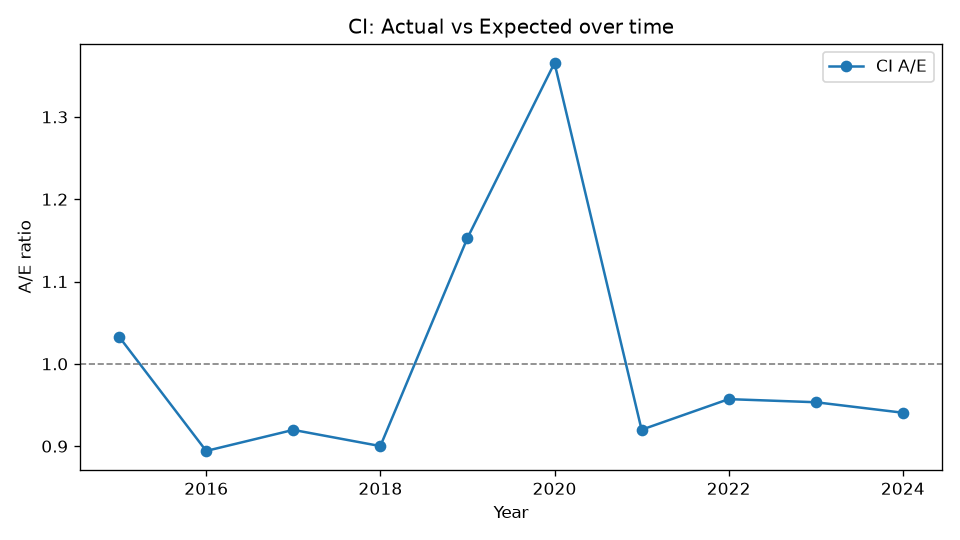

The data file committed next to this chart (first rows):
Year, Actual, Expected, AE
2015, 616, 596.4, 1.033
2016, 644, 720.2, 0.8942
2017, 770, 837.1, 0.9198
2018, 867, 963.2, 0.9001
2019, 1265, 1097, 1.153
2020, 1692, 1239, 1.365
2021, 1275, 1386, 0.92
2022, 1482, 1548, 0.9572
2023, 1639, 1719, 0.9534
2024, 1781, 1893, 0.9406
